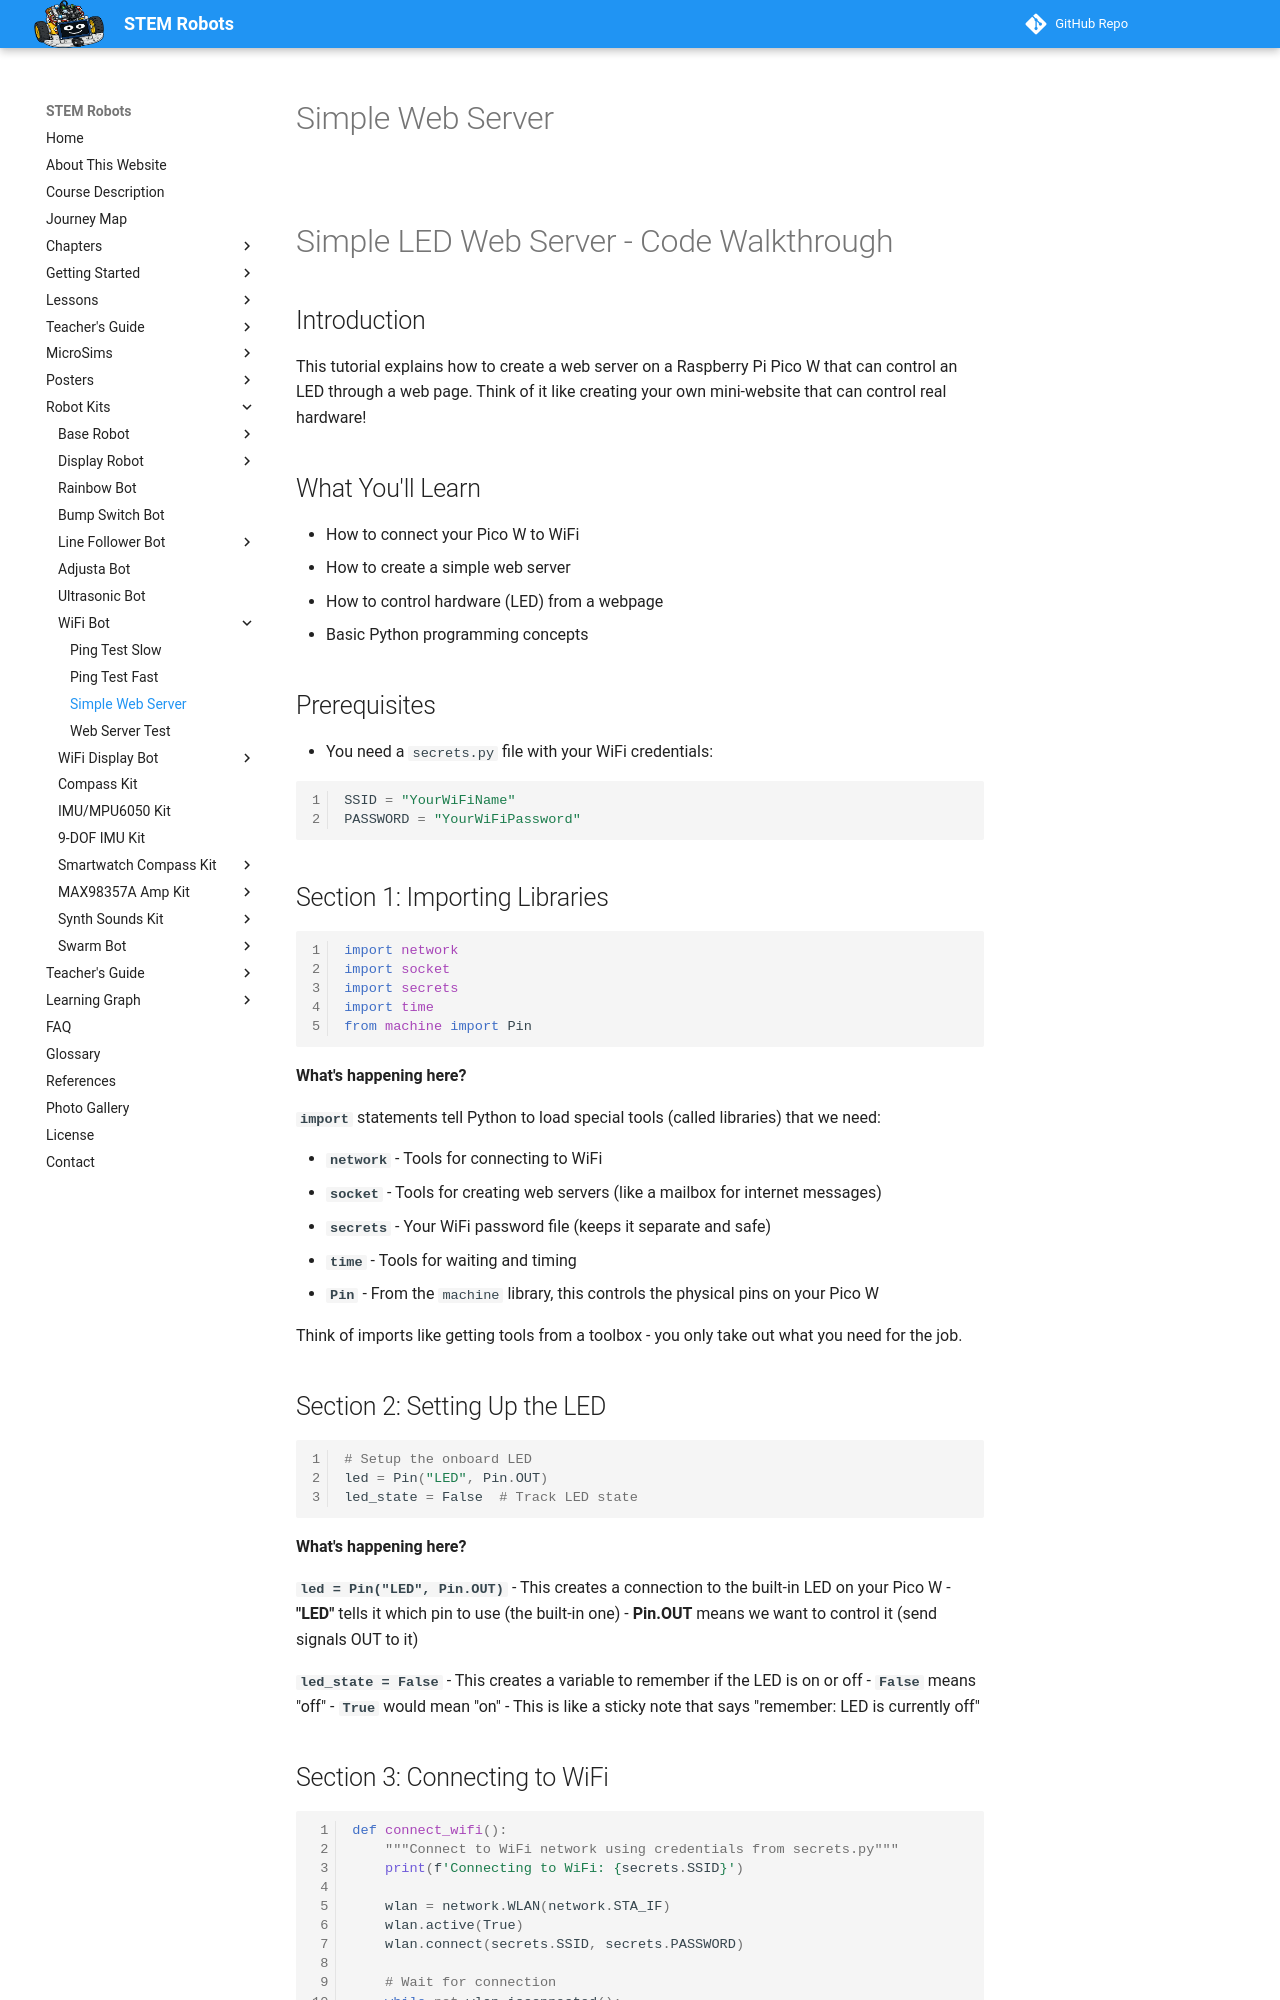

repository: dmccreary/stem-robots · page: kits/wifi-bot/05-simple-web-server/index.html · generator: mkdocs

# Simple Web Server



![](./simple-web-ui.png)

# Simple LED Web Server - Code Walkthrough

## Introduction

This tutorial explains how to create a web server on a Raspberry Pi Pico W that can control an LED through a web page. Think of it like creating your own mini-website that can control real hardware!

## What You'll Learn

- How to connect your Pico W to WiFi
- How to create a simple web server
- How to control hardware (LED) from a webpage
- Basic Python programming concepts

## Prerequisites

- You need a `secrets.py` file with your WiFi credentials:

```python
SSID = "YourWiFiName"
PASSWORD = "YourWiFiPassword"
```

## Section 1: Importing Libraries

```python
import network
import socket
import secrets
import time
from machine import Pin
```

**What's happening here?**

**`import`** statements tell Python to load special tools (called libraries) that we need:

- **`network`** - Tools for connecting to WiFi
- **`socket`** - Tools for creating web servers (like a mailbox for internet messages)
- **`secrets`** - Your WiFi password file (keeps it separate and safe)
- **`time`** - Tools for waiting and timing
- **`Pin`** - From the `machine` library, this controls the physical pins on your Pico W

Think of imports like getting tools from a toolbox - you only take out what you need for the job.

## Section 2: Setting Up the LED

```python
# Setup the onboard LED
led = Pin("LED", Pin.OUT)
led_state = False  # Track LED state
```

**What's happening here?**

**`led = Pin("LED", Pin.OUT)`** - This creates a connection to the built-in LED on your Pico W
- **"LED"** tells it which pin to use (the built-in one)
- **Pin.OUT** means we want to control it (send signals OUT to it)

**`led_state = False`** - This creates a variable to remember if the LED is on or off
- **`False`** means "off" 
- **`True`** would mean "on"
- This is like a sticky note that says "remember: LED is currently off"
